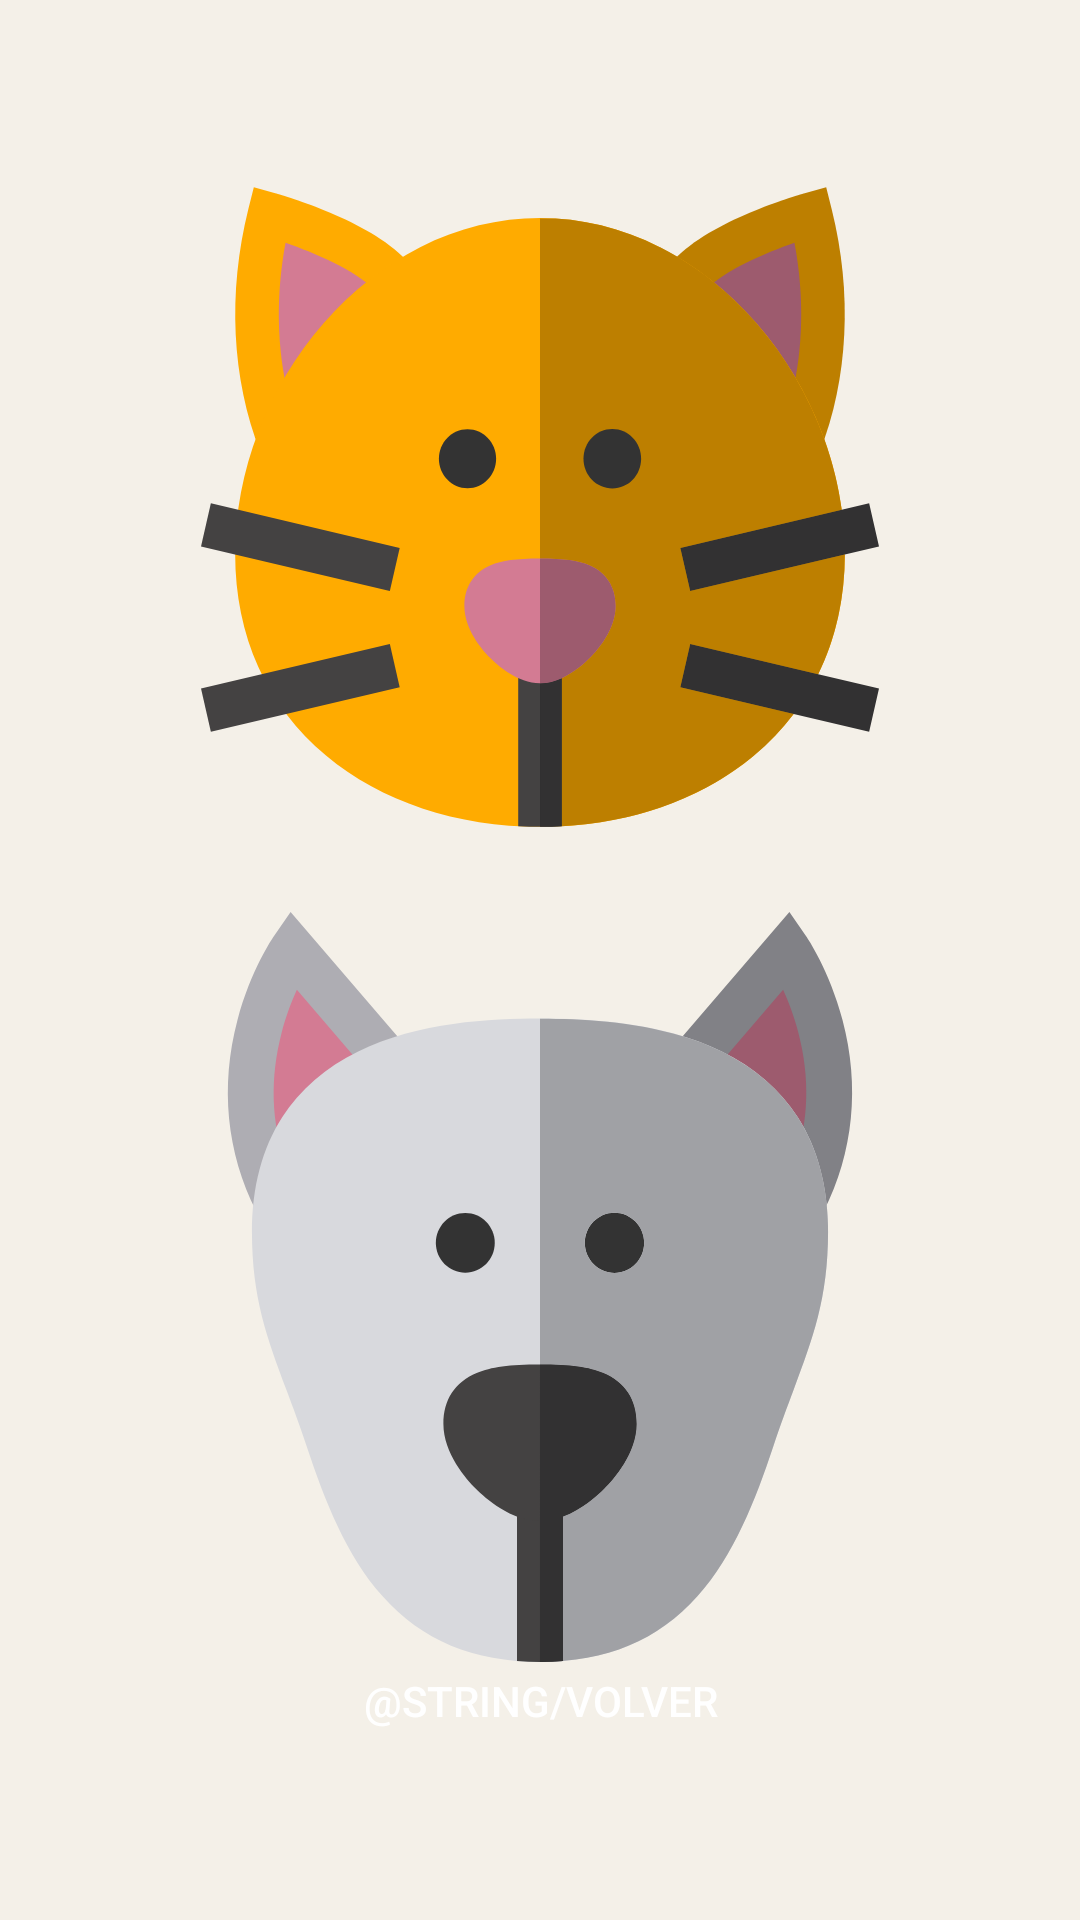

This screen was rendered from an Android layout file. Write that file and the resources it references.
<!-- AndroidManifest.xml: application theme Theme.CristianMonzonGuzman_Music -->
<!-- res/layout/activity_.xml -->
<?xml version="1.0" encoding="utf-8"?>
<androidx.constraintlayout.widget.ConstraintLayout xmlns:android="http://schemas.android.com/apk/res/android"
    xmlns:app="http://schemas.android.com/apk/res-auto"
    xmlns:tools="http://schemas.android.com/tools"
    android:layout_width="match_parent"
    android:layout_height="match_parent"
    android:background="@color/beige"
    tools:context=".Activity">

    <ImageButton
        android:id="@+id/btnCat"
        android:layout_width="250dp"
        android:layout_height="250dp"
        android:layout_marginStart="60dp"
        android:layout_marginTop="44dp"
        android:layout_marginEnd="60dp"
        android:backgroundTint="@color/transparent"
        android:contentDescription="@string/actividad"
        android:scaleType="fitXY"
        app:layout_constraintEnd_toEndOf="parent"
        app:layout_constraintStart_toStartOf="parent"
        app:layout_constraintTop_toTopOf="parent"
        app:srcCompat="@drawable/ic_cat"
        tools:ignore="ImageContrastCheck,DuplicateSpeakableTextCheck,DuplicateSpeakableTextCheck" />

    <ImageButton
        android:id="@+id/btnDog"
        android:layout_width="250dp"
        android:layout_height="250dp"
        android:layout_marginTop="10dp"
        android:background="@color/transparent"
        android:contentDescription="@string/actividad"
        android:scaleType="fitXY"
        app:layout_constraintEnd_toEndOf="parent"
        app:layout_constraintStart_toStartOf="parent"
        app:layout_constraintTop_toBottomOf="@+id/btnCat"
        app:srcCompat="@drawable/ic_dog"
        tools:ignore="ImageContrastCheck" />

    <Button
        android:id="@+id/btnBack"
        android:layout_width="200dp"
        android:layout_height="50dp"
        android:layout_marginBottom="48dp"
        android:background="@drawable/custom_button"
        android:backgroundTint="@color/purple"
        android:text="@string/volver"
        android:textColor="@color/white"
        app:layout_constraintBottom_toBottomOf="parent"
        app:layout_constraintEnd_toEndOf="parent"
        app:layout_constraintStart_toStartOf="parent" />
</androidx.constraintlayout.widget.ConstraintLayout>
<!-- resources referenced by this layout -->
<resources>
  <color name="beige">#F4F0E8</color>
  <color name="purple">#A95472</color>
  <color name="transparent">#00000000 </color>
  <color name="white">#FFFFFFFF</color>
  <!-- drawable ic_cat: vector/xml drawable (drawable, 11456 chars, omitted) -->
  <!-- drawable ic_dog: vector/xml drawable (drawable, 6028 chars, omitted) -->
  <string name="actividad">Actividad</string>
  <style name="Theme.CristianMonzonGuzman_Music" parent="Theme.AppCompat.Light.NoActionBar">
          
          <item name="colorPrimary">@color/beige</item>
          <item name="colorPrimaryVariant">@color/beige</item>
          <item name="colorOnPrimary">@color/white</item>
          
          <item name="colorSecondary">@color/teal_200</item>
          <item name="colorSecondaryVariant">@color/teal_700</item>
          <item name="colorOnSecondary">@color/black</item>
          
          <item name="android:statusBarColor" tools:targetApi="l">?attr/colorPrimaryVariant</item>
          
      </style>
  <color name="teal_200">#FF03DAC5</color>
  <color name="teal_700">#FF018786</color>
  <color name="black">#FF000000</color>
</resources>
